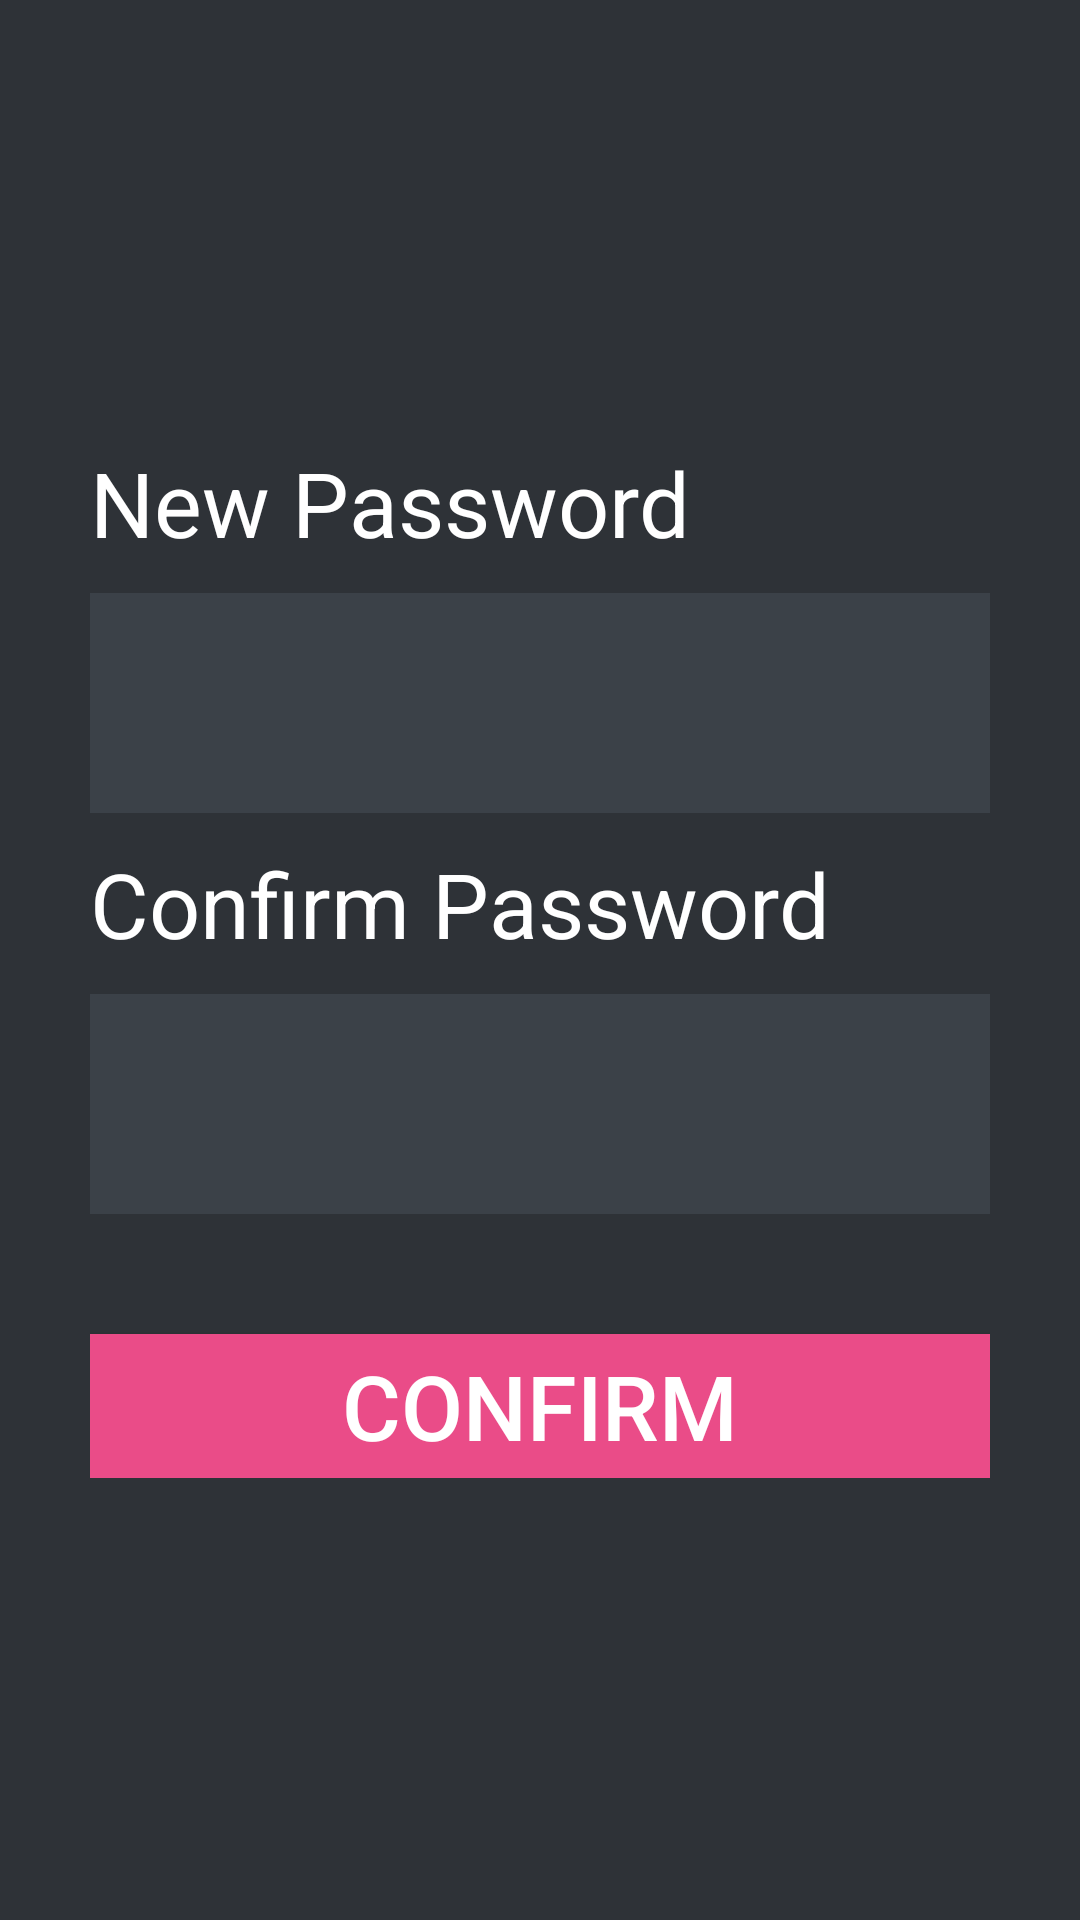

Layout XML and referenced resources for this Android screen:
<!-- AndroidManifest.xml: application theme AppTheme -->
<!-- res/layout/reset_password.xml -->
<?xml version="1.0" encoding="utf-8"?>
<LinearLayout xmlns:android="http://schemas.android.com/apk/res/android"
    android:layout_width="fill_parent"
    android:layout_height="fill_parent"
    android:background="@color/bg_register"
    android:gravity="center"
    android:orientation="vertical"
    android:padding="10dp" >

    <LinearLayout
        android:layout_width="fill_parent"
        android:layout_height="wrap_content"
        android:layout_gravity="center"
        android:orientation="vertical"
        android:paddingLeft="20dp"
        android:paddingRight="20dp" >

        <FrameLayout
            android:layout_width="match_parent"
            android:layout_height="wrap_content"></FrameLayout>


        <TextView
            android:layout_width="fill_parent"
            android:layout_height="wrap_content"
            android:text="@string/newpassword"
            android:textSize="30dp"
            android:layout_gravity="center"
            android:layout_marginBottom="10dp"
            android:singleLine="true"
            android:textColor="@color/lbl_welcome" />

        <EditText
            android:id="@+id/password"
            android:layout_width="fill_parent"
            android:layout_height="wrap_content"
            android:layout_marginBottom="10dp"
            android:background="@color/input_register_bg"
            android:textSize="40dp"
            android:padding="10dp"
            android:singleLine="true"
            android:inputType="textPassword"
            android:textColor="@color/input_register"
            android:textColorHint="@color/input_register_hint"
            android:textCursorDrawable="@null"/>

        <TextView
            android:layout_width="fill_parent"
            android:layout_height="wrap_content"
            android:text="@string/confirm_password"
            android:textSize="30dp"
            android:layout_gravity="center"
            android:layout_marginBottom="10dp"
            android:singleLine="true"
            android:textColor="@color/lbl_welcome" />

        <EditText
            android:id="@+id/confirmpassword"
            android:layout_width="fill_parent"
            android:layout_height="wrap_content"
            android:layout_marginBottom="10dp"
            android:background="@color/input_register_bg"
            android:textSize="40dp"
            android:padding="10dp"
            android:singleLine="true"
            android:inputType="textPassword"
            android:textColor="@color/input_register"
            android:textColorHint="@color/input_register_hint"
            android:textCursorDrawable="@null"/>


        

        <Button
            android:id="@+id/confirmChangePassword"
            android:layout_width="fill_parent"
            android:layout_height="wrap_content"
            android:layout_marginTop="30dp"
            android:background="#ea4c88"
            android:text="@string/confirm"
            android:textSize="30dp"
            android:textColor="@color/white" />

        


    </LinearLayout>

</LinearLayout>
<!-- resources referenced by this layout -->
<resources>
  <color name="bg_register">#2e3237</color>
  <color name="input_register">#888888</color>
  <color name="input_register_bg">#3b4148</color>
  <color name="input_register_hint">#5e6266</color>
  <color name="lbl_welcome">#ffffff</color>
  <color name="white">#ffffff</color>
  <string name="confirm">Confirm</string>
  <string name="confirm_password">Confirm Password</string>
  <string name="newpassword">New Password</string>
  <style name="AppTheme" parent="Theme.AppCompat.Light.DarkActionBar">
          
          <item name="colorPrimary">@color/action_bar</item>
          <item name="colorPrimaryDark">@color/action_bar_dark</item>
          <item name="colorAccent">@color/action_bar</item>
      </style>
  <color name="action_bar">#3b4148</color>
  <color name="action_bar_dark">#333333</color>
</resources>
